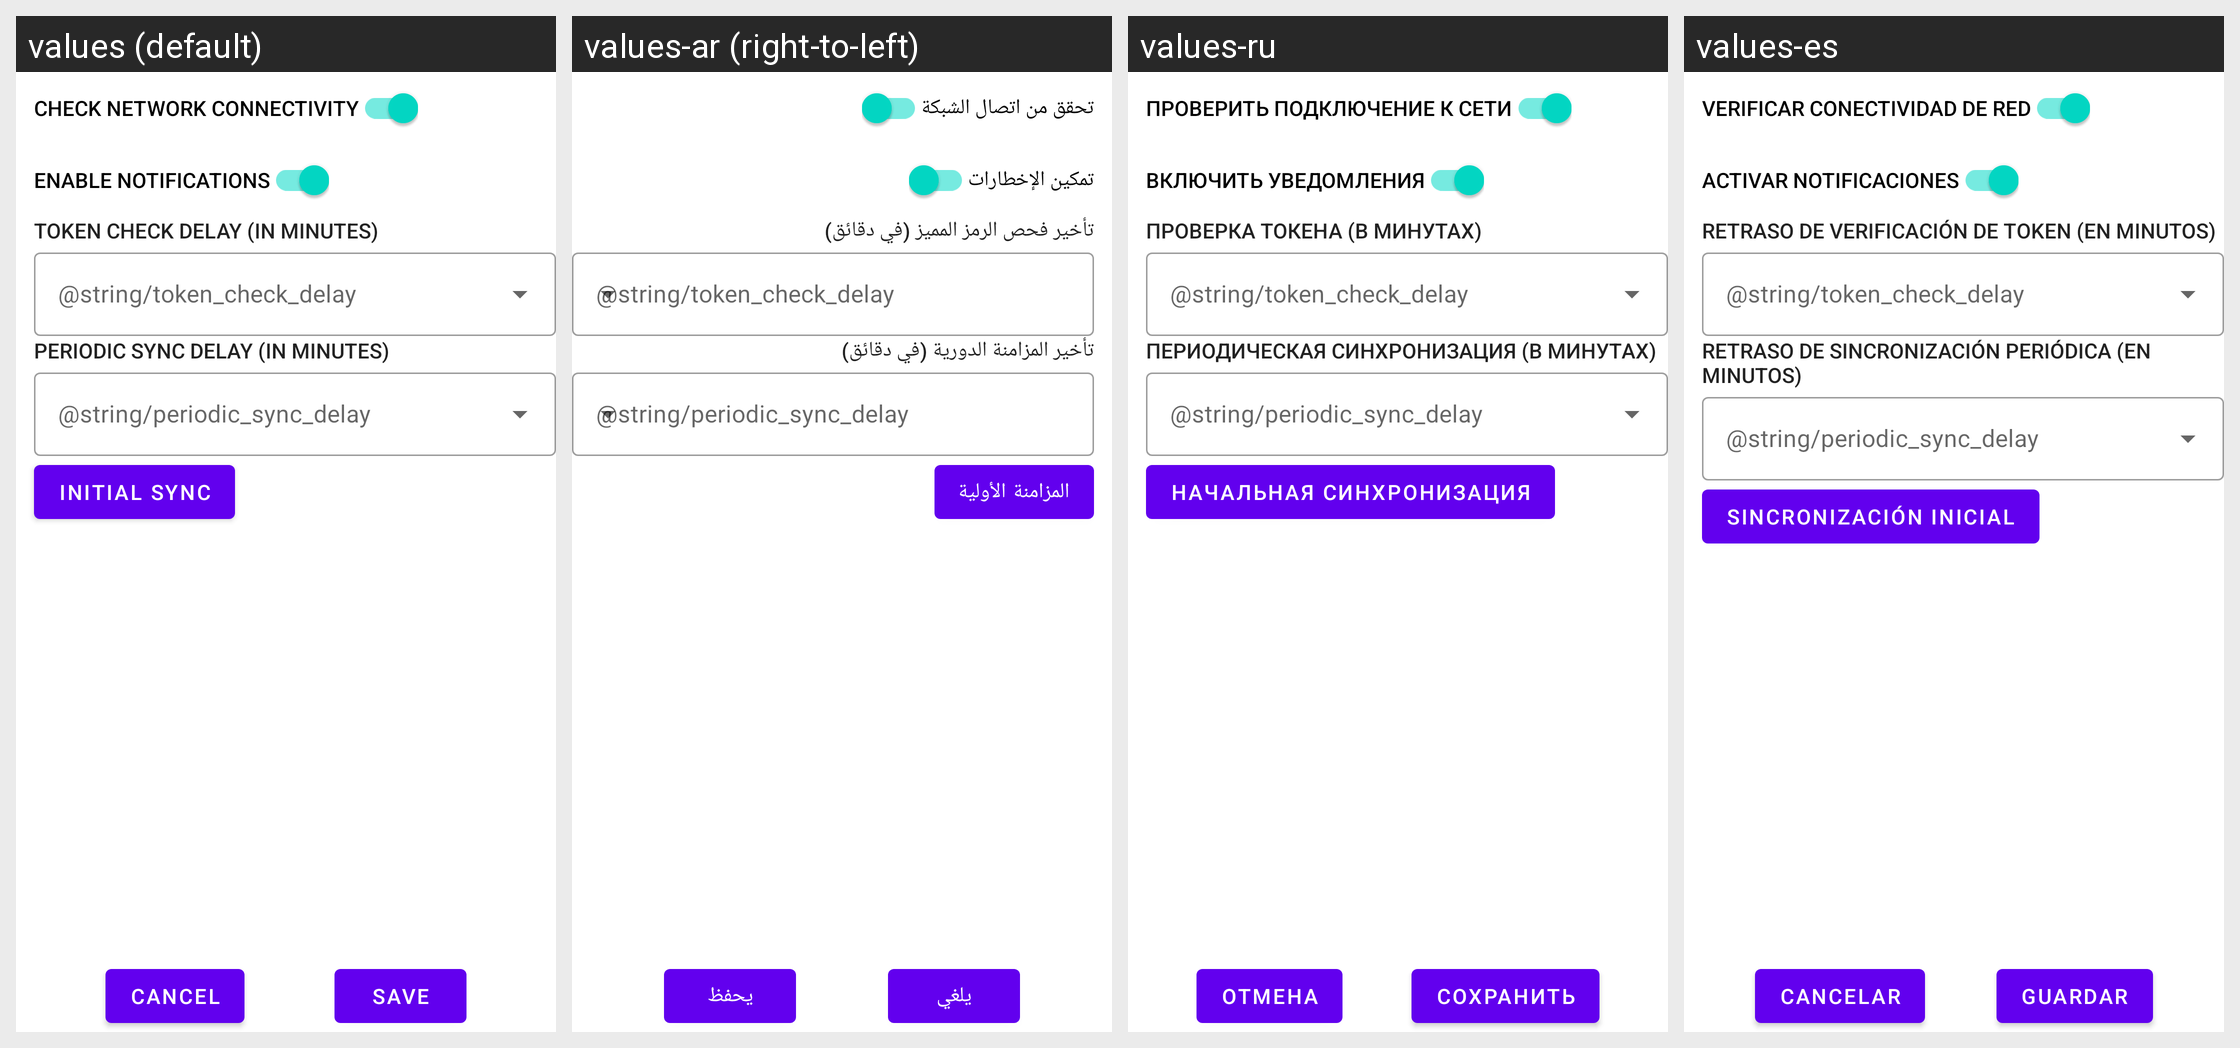

The same Android screen rendered under several of its app's locales, left to right. List the strings drawn on it with the default value and each locale's translation.
Android screen res/layout/settings_page.xml rendered under 4 locales, left to right: values (default), values-ar (right-to-left), values-ru, values-es. Device: Nexus 5 (rendered at 1080×1920; each locale shown at half size, 540×960, under a caption strip naming it); theme Theme.MaterialComponents.DayNight.NoActionBar.
Other locales in the repository, not shown: values-fr.
Strings drawn on this screen, with the default value and each locale's value (text and hints the layout hard-codes, and strings that could not be matched under every locale, appear in the picture but are not listed):

check_network_connectivity
  values: Check Network Connectivity
  values-ar: تحقق من اتصال الشبكة
  values-ru: Проверить подключение к сети
  values-es: Verificar Conectividad de Red

enable_notifications
  values: Enable Notifications
  values-ar: تمكين الإخطارات
  values-ru: Включить уведомления
  values-es: Activar Notificaciones

token_check_delay_in_minutes
  values: Token Check Delay (in minutes)
  values-ar: تأخير فحص الرمز المميز (في دقائق)
  values-ru: Проверка токена (в минутах)
  values-es: Retraso de Verificación de Token (en minutos)

periodic_sync_delay_in_minutes
  values: Periodic Sync Delay (in minutes)
  values-ar: تأخير المزامنة الدورية (في دقائق)
  values-ru: Периодическая синхронизация (в минутах)
  values-es: Retraso de Sincronización Periódica (en minutos)

initial_sync
  values: Initial sync
  values-ar: المزامنة الأولية
  values-ru: Начальная синхронизация
  values-es: Sincronización inicial

save
  values: Save
  values-ar: يحفظ
  values-ru: Сохранить
  values-es: Guardar

cancel
  values: Cancel
  values-ar: يلغي
  values-ru: Отмена
  values-es: Cancelar
